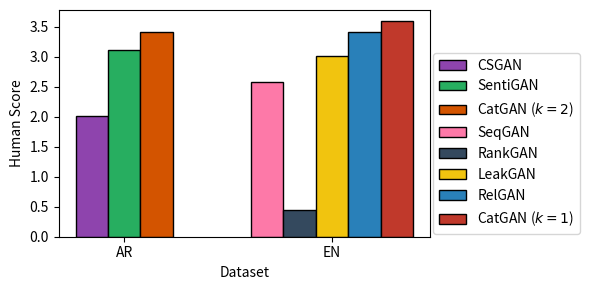

Write the Python code that produced this figure. (Note: this script raises an exception after producing the figure.)
import numpy as np
import matplotlib.pyplot as plt
from matplotlib.ticker import MaxNLocator
from collections import namedtuple

n_groups = 2

# a=(2.751,,,,)
SeqGAN = 2.588
RankGAN = 0.449
LeakGAN = 3.011
RelGAN = 3.407

means_men = 20

means_women = 25

SentiGAN = 3.117
CSGAN = 2.017
CatGAN_s = 3.601
CatGAN_m = 3.411

# plt.figure(figsize=(10, 100))
fig, ax = plt.subplots(figsize=(6, 3))

index = np.arange(n_groups)
bar_width = 0.5

opacity = 1.0
error_config = {'ecolor': '0'}

rects1 = ax.bar(0, CSGAN, bar_width, linestyle='-', linewidth=1, edgecolor='black',
                alpha=opacity, color='#8e44ad', error_kw=error_config,
                label='CSGAN')

rects2 = ax.bar(bar_width, SentiGAN, bar_width, linestyle='-', linewidth=1, edgecolor='black',
                alpha=opacity, color='#27ae60', error_kw=error_config,
                label='SentiGAN')

rects3 = ax.bar(0 + 2 * bar_width, CatGAN_m, bar_width, linestyle='-', linewidth=1, edgecolor='black',
                alpha=opacity, color='#d35400', error_kw=error_config,
                label='CatGAN ($k=2$)')
gap = 1.2
rects4 = ax.bar(3 * bar_width + gap, SeqGAN, bar_width, linestyle='-', linewidth=1, edgecolor='black',
                alpha=opacity, color='#fd79a8', error_kw=error_config,
                label='SeqGAN')

rects5 = ax.bar(4 * bar_width + gap, RankGAN, bar_width, linestyle='-', linewidth=1, edgecolor='black',
                alpha=opacity, color='#34495e', error_kw=error_config,
                label='RankGAN')

rects6 = ax.bar(0 + 5 * bar_width + gap, LeakGAN, bar_width, linestyle='-', linewidth=1, edgecolor='black',
                alpha=opacity, color='#f1c40f', error_kw=error_config,
                label='LeakGAN')
rects7 = ax.bar(6 * bar_width + gap, RelGAN, bar_width, linestyle='-', linewidth=1, edgecolor='black',
                alpha=opacity, color='#2980b9', error_kw=error_config,
                label='RelGAN')
rects8 = ax.bar(7 * bar_width + gap, CatGAN_s, bar_width, linestyle='-', linewidth=1, edgecolor='black',
                alpha=opacity, color='#c0392b', error_kw=error_config,
                label='CatGAN ($k=1$)')

ax.set_xlabel('Dataset')
ax.set_ylabel('Human Score')
# ax.set_title('Scores by group and gender')
len = ((0 + 3 * bar_width) / 3, 3 * bar_width + gap + 2 * bar_width)
ax.set_xticks(len)
ax.set_xticklabels(('AR', 'EN'))
ax.legend(bbox_to_anchor=(1, 0), loc=3, borderaxespad=0.2)
# plt.legend()
fig.tight_layout()

plt.savefig('savefig/human.pdf')
plt.show()
# plt.savefig('C:/1123.pdf')
